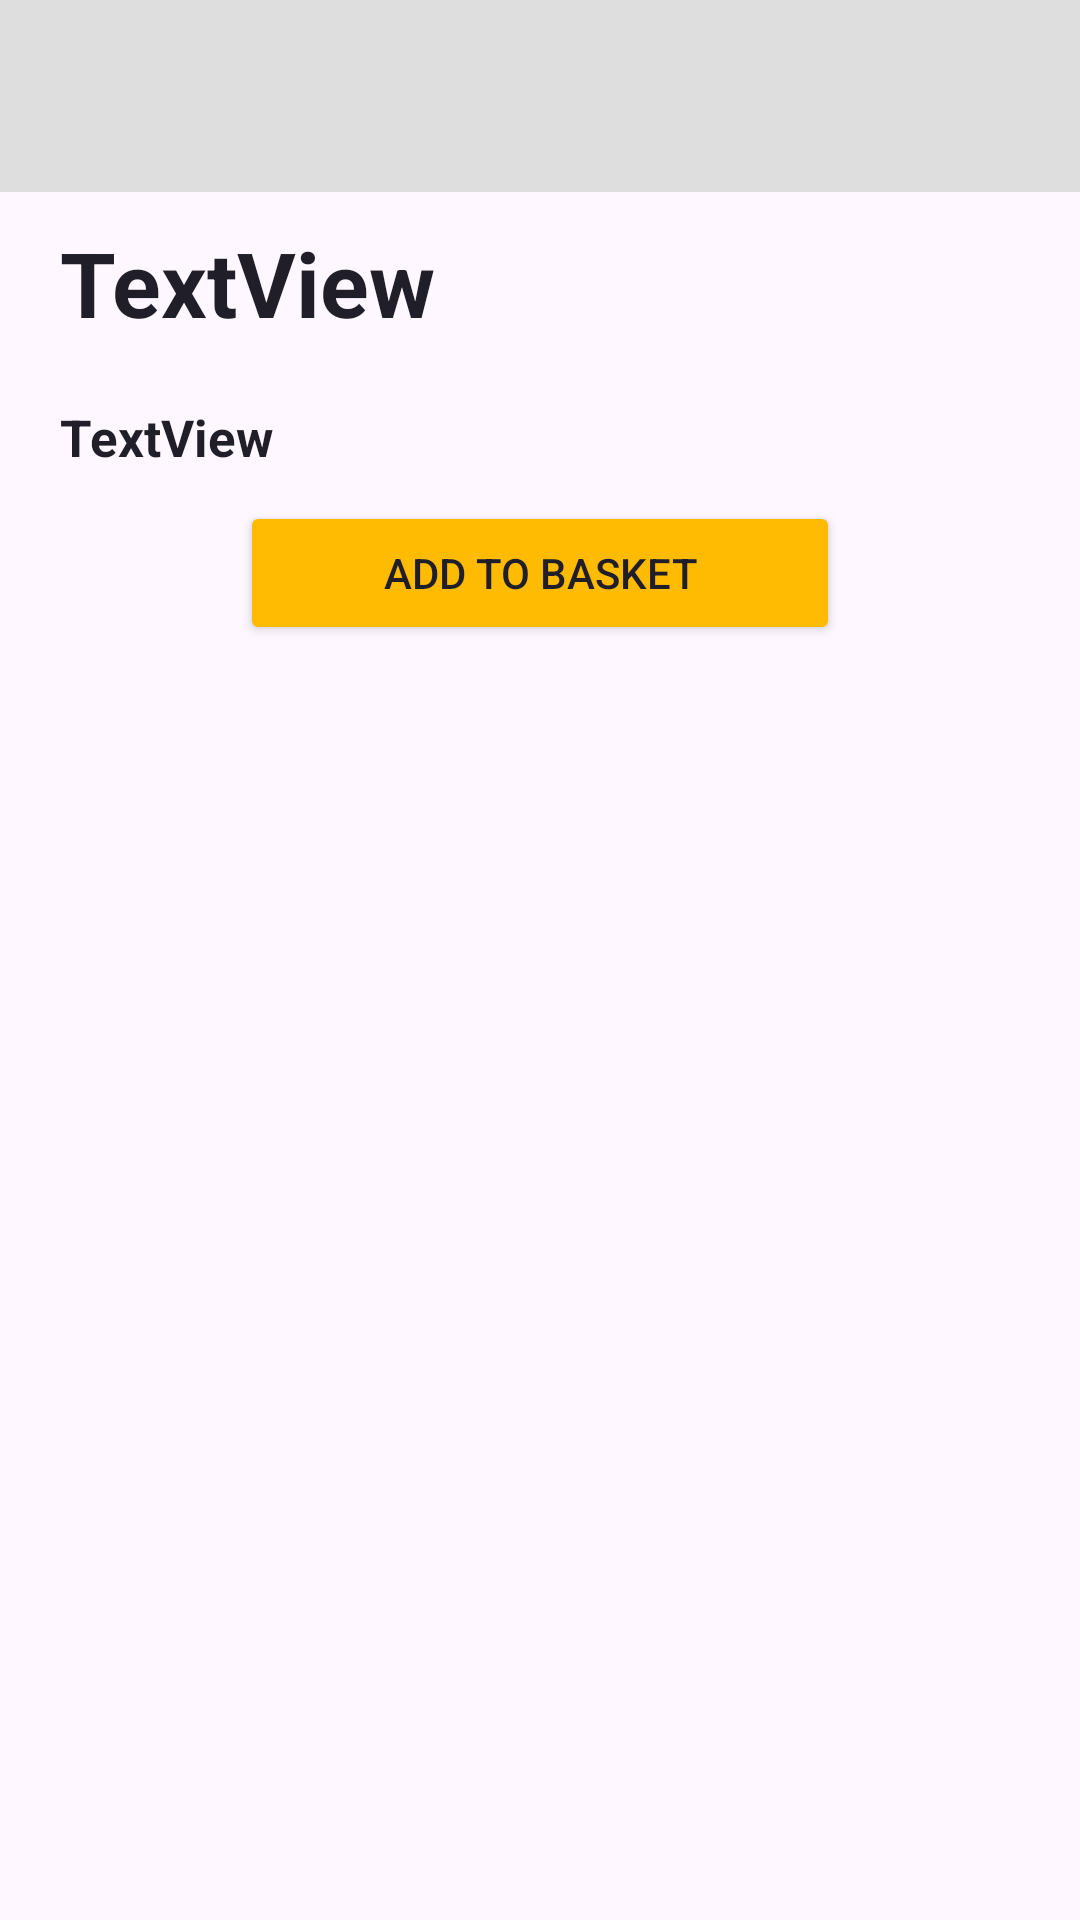

Here is an Android app screen rendered from its layout file. Give the layout XML and the strings, colors and styles it references.
<!-- AndroidManifest.xml: application theme Theme.App3video -->
<!-- res/layout/activity_item.xml -->
<?xml version="1.0" encoding="utf-8"?>
<LinearLayout xmlns:android="http://schemas.android.com/apk/res/android"
    xmlns:app="http://schemas.android.com/apk/res-auto"
    xmlns:tools="http://schemas.android.com/tools"
    android:orientation="vertical"
    android:layout_width="match_parent"
    android:layout_height="match_parent"
    android:layout_marginTop="20dp"
    tools:context=".ItemActivity">

    <androidx.appcompat.widget.Toolbar
        android:id="@+id/toolbar_item"
        android:layout_width="match_parent"
        android:layout_height="?attr/actionBarSize"
        android:background="#DEDEDE" />

    <TextView
        android:id="@+id/item_list_title_one"
        android:paddingHorizontal="20dp"
        android:paddingVertical="10dp"
        android:textColor="#201E28"
        android:textStyle="bold"
        android:textSize="30sp"
        android:layout_width="match_parent"
        android:layout_height="wrap_content"
        android:text="TextView" />

    <TextView
        android:id="@+id/item_list_text"
        android:paddingVertical="10dp"
        android:paddingHorizontal="20dp"
        android:textColor="#201E28"
        android:textStyle="bold"
        android:textSize="17sp"
        android:layout_width="match_parent"
        android:layout_height="wrap_content"
        android:text="TextView" />

    <Button
        android:id="@+id/button_to_basket"
        android:layout_gravity="center"
        android:layout_width="200dp"
        android:textColor="#201E28"
        android:layout_height="wrap_content"
        android:backgroundTint="#FFBB02"
        android:text="Add to basket" />


</LinearLayout>
<!-- resources referenced by this layout -->
<resources>
  <style name="Theme.App3video" parent="Base.Theme.App3video" />
  <style name="Base.Theme.App3video" parent="Theme.Material3.DayNight.NoActionBar">
          
          
          <item name="windowNoTitle">true</item>
          <item name="windowActionBar">false</item>
      </style>
</resources>
